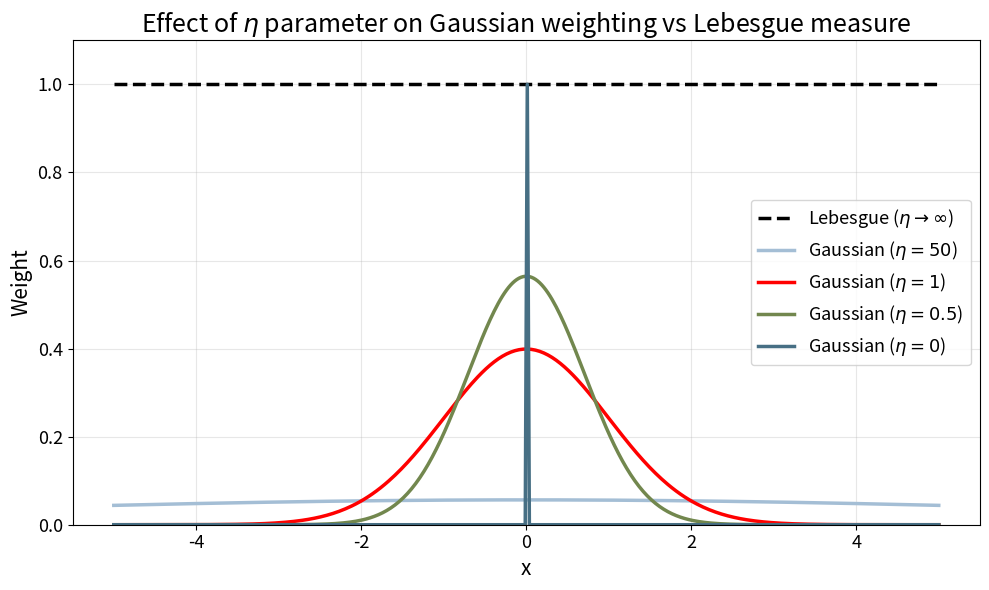

Generate this figure with matplotlib:
import matplotlib.pyplot as plt
import numpy as np

# value of eta
etas = [np.inf, 50, 1, 0.5, 0]

# assign custom codes 
colors = {
    np.inf: "black",          
    50: "#A4BED5FF",           
    1: "red",           
    0.5: "#72874EFF",          
    0: "#476F84FF"              
}
   
# defining plot settings
x = np.linspace(-5, 5, 400)
leb_density = np.ones_like(x)

plt.figure(figsize=(10,6))

plt.plot(
    x, leb_density, linestyle="--", color=colors[np.inf],
    linewidth=2.5, label=r"Lebesgue ($\eta \to \infty$)"
)

for eta in etas:
    if eta == 0:
        spike = np.zeros_like(x)
        spike[np.argmin(np.abs(x))] = 1
        plt.plot(
            x, spike, linewidth=2.5, color=colors[0],
            label=r"Gaussian ($\eta=0$)"
        )
    elif np.isinf(eta):
        continue
    else:
        gaussian_density = np.exp(-x**2 / (2*eta)) / np.sqrt(2*np.pi*eta)
        plt.plot(
            x, gaussian_density, linewidth=2.5, color=colors[eta],
            label=fr"Gaussian ($\eta={eta}$)"
        )

plt.title("Effect of $\eta$ parameter on Gaussian weighting vs Lebesgue measure", fontsize=18)
plt.xlabel("x", fontsize=15)
plt.ylabel("Weight", fontsize=15)
plt.xticks(fontsize=13)
plt.yticks(fontsize=13)
plt.ylim(0, 1.1)
plt.legend(fontsize=13)
plt.grid(alpha=0.3)
plt.tight_layout()
plt.show()
